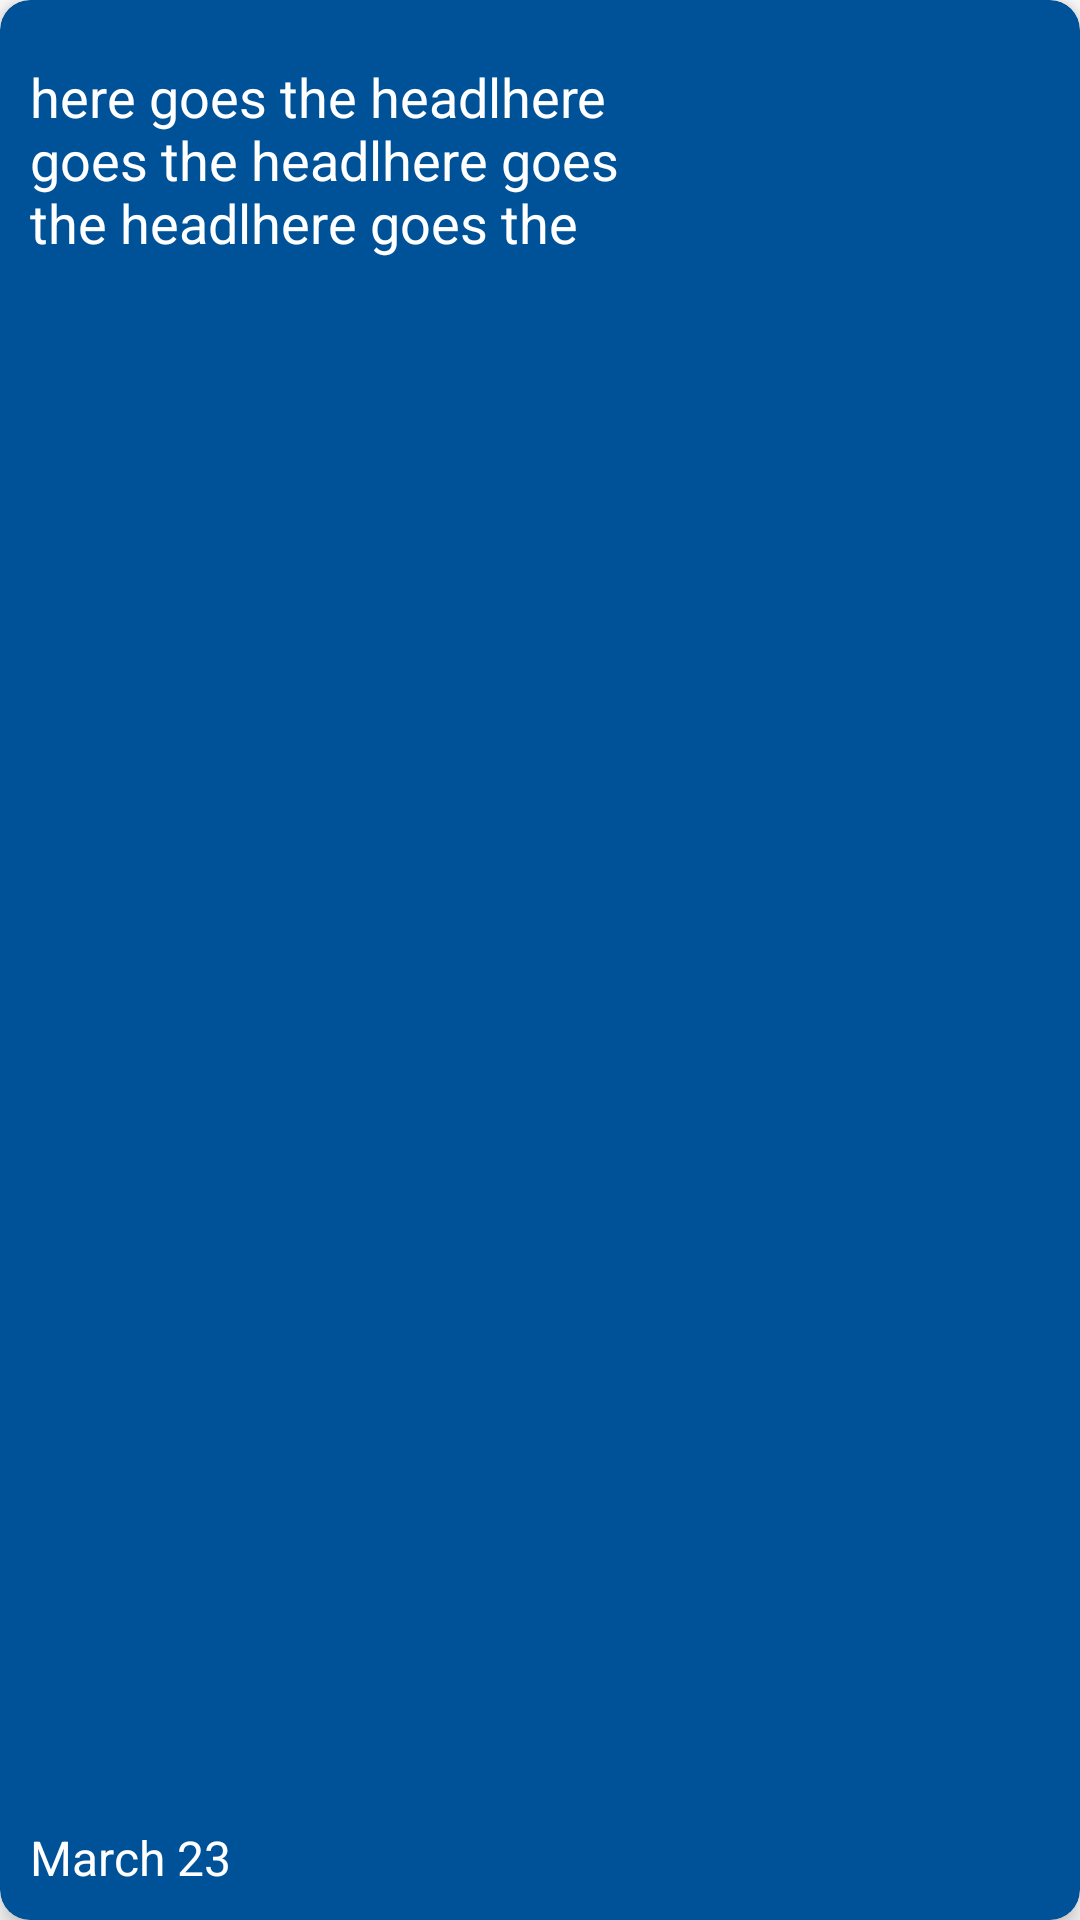

Reconstruct the res/layout file that produces this screen, plus the resources it refers to.
<!-- AndroidManifest.xml: application theme Theme.StudentNetworkingApp -->
<!-- res/layout/announcement_item_view.xml -->
<?xml version="1.0" encoding="utf-8"?>
<androidx.cardview.widget.CardView xmlns:android="http://schemas.android.com/apk/res/android"
    xmlns:app="http://schemas.android.com/apk/res-auto"
    xmlns:tools="http://schemas.android.com/tools"
    android:id="@+id/card"
    android:layout_width="match_parent"
    android:layout_height="wrap_content"
    android:layout_margin="10dp"
    app:cardBackgroundColor="@color/colorPrimary"
    app:cardCornerRadius="10dp"
    app:cardElevation="5dp">

    <androidx.constraintlayout.widget.ConstraintLayout
        android:layout_width="match_parent"
        android:layout_height="match_parent">

        <TextView
            android:id="@+id/dateAnnTV"
            android:layout_width="0dp"
            android:layout_height="wrap_content"
            android:layout_marginStart="10dp"
            android:layout_marginEnd="10dp"
            android:layout_marginBottom="10dp"
            android:text="March 23"
            android:textColor="@color/white"
            android:textSize="16sp"
            app:layout_constraintBottom_toBottomOf="parent"
            app:layout_constraintEnd_toStartOf="@+id/headingIV"
            app:layout_constraintStart_toStartOf="parent" />

        <TextView
            android:id="@+id/headingTV"
            android:layout_width="0dp"
            android:layout_height="wrap_content"
            android:layout_marginStart="10dp"
            android:layout_marginTop="20dp"
            android:layout_marginEnd="10dp"
            android:maxLines="3"
            android:text="here goes the headlhere goes the headlhere goes the headlhere goes the headlhere goes the headlhhere goes the headlhere goes the headlhere goes the headlhere goes the headlhere goes the headlhere goes the headlhere goes the headlhere goes the headlhere goes the headlhere goes the headlhere goes the headlhere goes the headlhere goes the headlhere goes the headlhere goes the headlhere goes the headlhere goes the headlhere goes the headlere goes the headl"
            android:textColor="@color/white"
            android:textSize="18sp"
            app:layout_constraintEnd_toStartOf="@+id/headingIV"
            app:layout_constraintStart_toStartOf="parent"
            app:layout_constraintTop_toTopOf="parent" />

        <ImageView
            android:id="@+id/headingIV"
            android:layout_width="120dp"
            android:layout_height="80dp"
            android:layout_marginTop="20dp"
            android:layout_marginEnd="10dp"
            android:layout_marginBottom="20dp"
            app:layout_constraintBottom_toBottomOf="parent"
            app:layout_constraintEnd_toEndOf="parent"
            app:layout_constraintTop_toTopOf="parent"
            tools:srcCompat="@tools:sample/avatars" />

        <androidx.constraintlayout.widget.Barrier
            android:id="@+id/barrier2"
            android:layout_width="wrap_content"
            android:layout_height="wrap_content"
            app:barrierDirection="start"
            app:constraint_referenced_ids="headingIV"
            tools:layout_editor_absoluteX="411dp" />
    </androidx.constraintlayout.widget.ConstraintLayout>

</androidx.cardview.widget.CardView>
<!-- resources referenced by this layout -->
<resources>
  <color name="colorPrimary">#005298</color>
  <color name="white">#FFFFFFFF</color>
  <style name="Theme.StudentNetworkingApp" parent="Theme.MaterialComponents.DayNight.DarkActionBar">
          
          <item name="colorPrimary">@color/colorPrimary</item>
          <item name="colorPrimaryVariant">@color/colorPrimaryDark</item>
          <item name="colorOnPrimary">@color/white</item>
          
          <item name="colorSecondary">@color/colorAccent</item>
          <item name="colorSecondaryVariant">@color/colorPrimaryDark</item>
          <item name="colorOnSecondary">@color/black</item>
          
          <item name="android:statusBarColor" tools:targetApi="l">?attr/colorPrimaryVariant</item>
          
      </style>
  <color name="colorPrimaryDark">#FF003898</color>
  <color name="colorAccent">#FDBF5C</color>
  <color name="black">#FF000000</color>
</resources>
